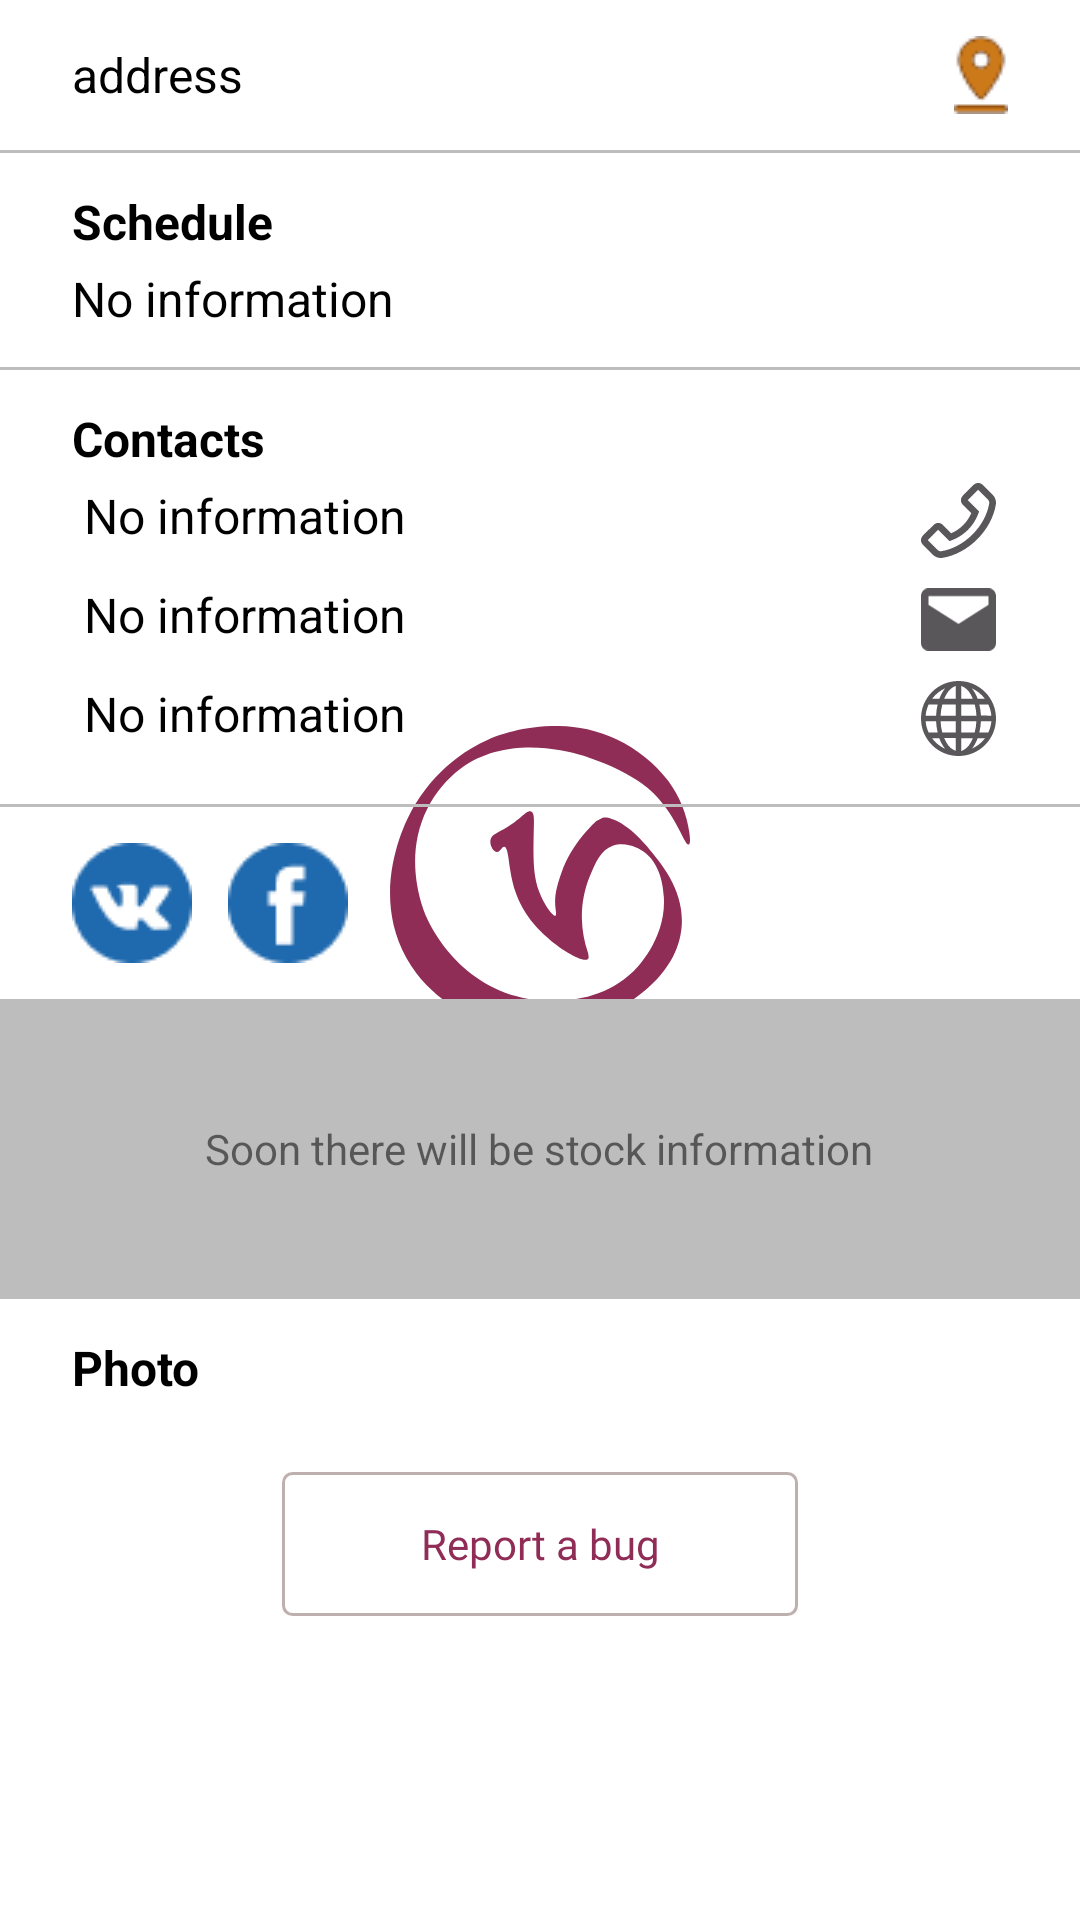

The Android layout XML behind this screen, and the referenced resources:
<!-- AndroidManifest.xml: application theme SplashTheme -->
<!-- res/layout/detail_info_fragment.xml -->
<?xml version="1.0" encoding="utf-8"?>
<ScrollView xmlns:android="http://schemas.android.com/apk/res/android"
    xmlns:app="http://schemas.android.com/apk/res-auto"
    android:layout_width="match_parent"
    android:layout_height="match_parent">

    <LinearLayout
        android:layout_width="match_parent"
        android:layout_height="wrap_content"
        android:orientation="vertical">

        <ProgressBar
            android:id="@+id/detail_info_progress_bar"
            style="?android:attr/progressBarStyle"
            android:layout_width="wrap_content"
            android:layout_height="wrap_content"
            android:layout_gravity="center"
            android:visibility="gone" />

        
        <FrameLayout
            android:id="@+id/detail_info_address_container"
            android:layout_width="match_parent"
            android:layout_height="wrap_content"
            android:padding="12dp">

            <TextView
                android:id="@+id/detail_info_address"
                style="@style/DetailInfoTextStandardStyle"
                android:layout_width="match_parent"
                android:layout_height="wrap_content"
                android:layout_gravity="center_vertical"
                android:layout_marginEnd="40dp"
                android:text="@string/detail_info_default_address" />

            <LinearLayout
                android:layout_width="wrap_content"
                android:layout_height="match_parent"
                android:layout_gravity="end">

                <ImageView
                    android:layout_width="wrap_content"
                    android:layout_height="wrap_content"
                    android:layout_gravity="center_vertical"
                    android:layout_marginEnd="12dp"
                    android:contentDescription="@string/detail_info_image_description"
                    android:src="@drawable/ic_gps" />
            </LinearLayout>
        </FrameLayout>

        <View
            android:layout_width="match_parent"
            android:layout_height="1dp"
            android:background="@color/colorGray" />

        
        <LinearLayout
            android:id="@+id/detail_info_schedule_container"
            android:layout_width="match_parent"
            android:layout_height="wrap_content"
            android:orientation="vertical"
            android:padding="12dp">

            <TextView
                style="@style/DetailInfoTextTitleStyle"
                android:layout_width="wrap_content"
                android:layout_height="wrap_content"
                android:layout_marginBottom="4dp"
                android:text="@string/detail_info_title_schedule" />

            <TextView
                style="@style/DetailInfoTextStandardStyle"
                android:layout_width="wrap_content"
                android:layout_height="wrap_content"
                android:text="@string/detail_info_not_found" />
        </LinearLayout>

        <View
            android:layout_width="match_parent"
            android:layout_height="1dp"
            android:background="@color/colorGray" />

        
        <LinearLayout
            android:id="@+id/detail_info_contacts_container"
            android:layout_width="match_parent"
            android:layout_height="wrap_content"
            android:orientation="vertical"
            android:padding="12dp">

            <TextView
                style="@style/DetailInfoTextTitleStyle"
                android:layout_width="wrap_content"
                android:layout_height="wrap_content"
                android:text="@string/detail_info_title_contacts" />

            
            <FrameLayout
                android:layout_width="match_parent"
                android:layout_height="wrap_content"
                android:padding="4dp">

                <TextView
                    android:id="@+id/detail_info_phone"
                    style="@style/DetailInfoTextStandardStyle"
                    android:layout_width="match_parent"
                    android:layout_height="match_parent"
                    android:layout_marginEnd="40dp"
                    android:text="@string/detail_info_not_found" />

                <LinearLayout
                    android:layout_width="wrap_content"
                    android:layout_height="match_parent"
                    android:layout_gravity="end">

                    <ImageView
                        android:layout_width="25dp"
                        android:layout_height="25dp"
                        android:layout_gravity="center_vertical"
                        android:layout_marginEnd="12dp"
                        android:contentDescription="@string/detail_info_image_description"
                        android:src="@drawable/ic_phone" />

                </LinearLayout>
            </FrameLayout>

            
            <FrameLayout
                android:layout_width="match_parent"
                android:layout_height="wrap_content"
                android:padding="4dp">

                <TextView
                    android:id="@+id/detail_info_email"
                    style="@style/DetailInfoTextStandardStyle"
                    android:layout_width="match_parent"
                    android:layout_height="match_parent"
                    android:layout_marginEnd="40dp"
                    android:text="@string/detail_info_not_found" />

                <ImageView
                    android:layout_width="25dp"
                    android:layout_height="25dp"
                    android:layout_gravity="end"
                    android:layout_marginEnd="12dp"
                    android:contentDescription="@string/detail_info_image_description"
                    android:src="@drawable/ic_envelope" />
            </FrameLayout>

            
            <FrameLayout
                android:layout_width="match_parent"
                android:layout_height="wrap_content"
                android:padding="4dp">

                <TextView
                    android:id="@+id/detail_info_site"
                    style="@style/DetailInfoTextStandardStyle"
                    android:layout_width="match_parent"
                    android:layout_height="match_parent"
                    android:layout_marginEnd="40dp"
                    android:text="@string/detail_info_not_found" />

                <ImageView
                    android:layout_width="25dp"
                    android:layout_height="25dp"
                    android:layout_gravity="end"
                    android:layout_marginEnd="12dp"
                    android:contentDescription="@string/detail_info_image_description"
                    android:src="@drawable/ic_globe" />
            </FrameLayout>
        </LinearLayout>

        <View
            android:layout_width="match_parent"
            android:layout_height="1dp"
            android:background="@color/colorGray" />

        
        <LinearLayout
            android:id="@+id/detail_info_social_container"
            android:layout_width="match_parent"
            android:layout_height="wrap_content"
            android:orientation="horizontal"
            android:padding="12dp">

            <androidx.appcompat.widget.AppCompatImageButton
                android:layout_width="wrap_content"
                android:layout_height="wrap_content"
                android:layout_marginStart="12dp"
                android:background="@color/colorTransparent"
                android:src="@drawable/ic_vk" />

            <androidx.appcompat.widget.AppCompatImageButton
                android:layout_width="wrap_content"
                android:layout_height="wrap_content"
                android:layout_marginStart="12dp"
                android:background="@color/colorTransparent"
                android:src="@drawable/ic_facebook" />
        </LinearLayout>

        
        <FrameLayout
            android:id="@+id/detail_info_stocks_container"
            android:layout_width="match_parent"
            android:layout_height="wrap_content">

            <ImageView
                android:layout_width="match_parent"
                android:layout_height="100dp"
                android:contentDescription="@string/detail_info_image_description"
                android:src="@color/colorGray" />

            <TextView
                android:layout_width="wrap_content"
                android:layout_height="wrap_content"
                android:layout_gravity="center"
                android:gravity="center"
                android:text="@string/detail_info_stocks_default" />
        </FrameLayout>

        
        <LinearLayout
            android:id="@+id/detail_info_photos_container"
            android:layout_width="match_parent"
            android:layout_height="wrap_content"
            android:orientation="vertical"
            android:padding="12dp">

            <TextView
                style="@style/DetailInfoTextTitleStyle"
                android:layout_width="wrap_content"
                android:layout_height="wrap_content"
                android:text="@string/detail_info_title_photo" />

            <androidx.recyclerview.widget.RecyclerView
                android:id="@+id/detail_image_list"
                android:layout_width="match_parent"
                android:layout_height="wrap_content"
                android:orientation="horizontal"
                app:layoutManager="androidx.recyclerview.widget.LinearLayoutManager" />
        </LinearLayout>

        <Button
            android:id="@+id/detail_info_error_btn"
            style="@style/NoShadowButton"
            android:layout_width="wrap_content"
            android:layout_height="wrap_content"
            android:layout_gravity="center_horizontal"
            android:layout_marginTop="12dp"
            android:background="@drawable/button_without_shadow"
            android:fontFamily="@font/roboto"
            android:padding="8dp"
            android:paddingStart="46dp"
            android:paddingEnd="46dp"
            android:text="@string/detail_info_btn_error"
            android:textColor="@color/colorWine"
            android:textSize="14sp" />
    </LinearLayout>
</ScrollView>
<!-- resources referenced by this layout -->
<resources>
  <color name="colorGray">#bdbdbd</color>
  <color name="colorTransparent">#00ffffff</color>
  <color name="colorWine">#8F2D56</color>
  <!-- drawable button_without_shadow (drawable) -->
  <?xml version="1.0" encoding="utf-8"?>
  <shape xmlns:android="http://schemas.android.com/apk/res/android"
          android:shape="rectangle">
      <corners android:radius="3dp" />
      <stroke
              android:width="1dp"
              android:color="#BFB0B0" />
  </shape>
  <!-- drawable ic_envelope (drawable) -->
  <vector xmlns:android="http://schemas.android.com/apk/res/android"
          android:width="18dp"
          android:height="15dp"
          android:viewportWidth="15"
          android:viewportHeight="12">
      <path
              android:fillColor="#595759"
              android:pathData="M13.5,0H1.5C1.1022,0 0.7206,0.158 0.4393,0.4393C0.158,0.7206 0,1.1022 0,1.5V10.5C0,10.8978 0.158,11.2794 0.4393,11.5607C0.7206,11.842 1.1022,12 1.5,12H13.5C13.8978,12 14.2794,11.842 14.5607,11.5607C14.842,11.2794 15,10.8978 15,10.5V1.5C15,1.1022 14.842,0.7206 14.5607,0.4393C14.2794,0.158 13.8978,0 13.5,0ZM13.5,3.177L7.5,6.8385L1.5,3.177V1.5H13.5V3.177Z" />
  </vector>
  <string name="detail_info_btn_error">Report a bug</string>
  <string name="detail_info_default_address" translatable="false">address</string>
  <string name="detail_info_image_description" translatable="false">Description</string>
  <string name="detail_info_not_found">No information</string>
  <string name="detail_info_stocks_default">Soon there will be stock information</string>
  <string name="detail_info_title_contacts">Contacts</string>
  <string name="detail_info_title_photo">Photo</string>
  <string name="detail_info_title_schedule">Schedule</string>
  <style name="DetailInfoTextStandardStyle">
          <item name="android:layout_marginStart">12dp</item>
          <item name="android:textSize">16sp</item>
          <item name="android:textColor">@color/colorBlack</item>
      </style>
  <style name="DetailInfoTextTitleStyle">
          <item name="android:layout_marginStart">12dp</item>
          <item name="android:textSize">16sp</item>
          <item name="android:textColor">@color/colorBlack</item>
          <item name="android:textStyle">bold</item>
      </style>
  <style name="NoShadowButton" parent="android:style/Widget.Button">
          <item name="android:stateListAnimator">@null</item>
      </style>
  <style name="SplashTheme" parent="AppTheme">
          <item name="android:windowBackground">@drawable/splash_background</item>
          <item name="android:navigationBarColor">@color/colorTransparent</item>
          <item name="colorPrimaryDark">@color/colorWhite</item>
  
      </style>
  <color name="colorBlack">#000000</color>
  <style name="AppTheme" parent="Theme.AppCompat.Light.DarkActionBar">
          
          <item name="colorPrimary">@color/colorPrimary</item>
          <item name="colorPrimaryDark">@color/colorPrimaryDark</item>
          <item name="colorAccent">@color/colorAccent</item>
      </style>
  <!-- drawable splash_background (drawable) -->
  <?xml version="1.0" encoding="utf-8"?>
  <layer-list xmlns:android="http://schemas.android.com/apk/res/android">
  
      <item
              android:drawable="@color/colorWhite"/>
  
      <item
          android:gravity="center"
          android:drawable="@drawable/splash_screen">
  
      </item>
  
  </layer-list>
  <color name="colorWhite">#ffffff</color>
  <color name="colorPrimary">#786262</color>
  <color name="colorPrimaryDark">#786262</color>
  <color name="colorAccent">#D81B60</color>
</resources>
